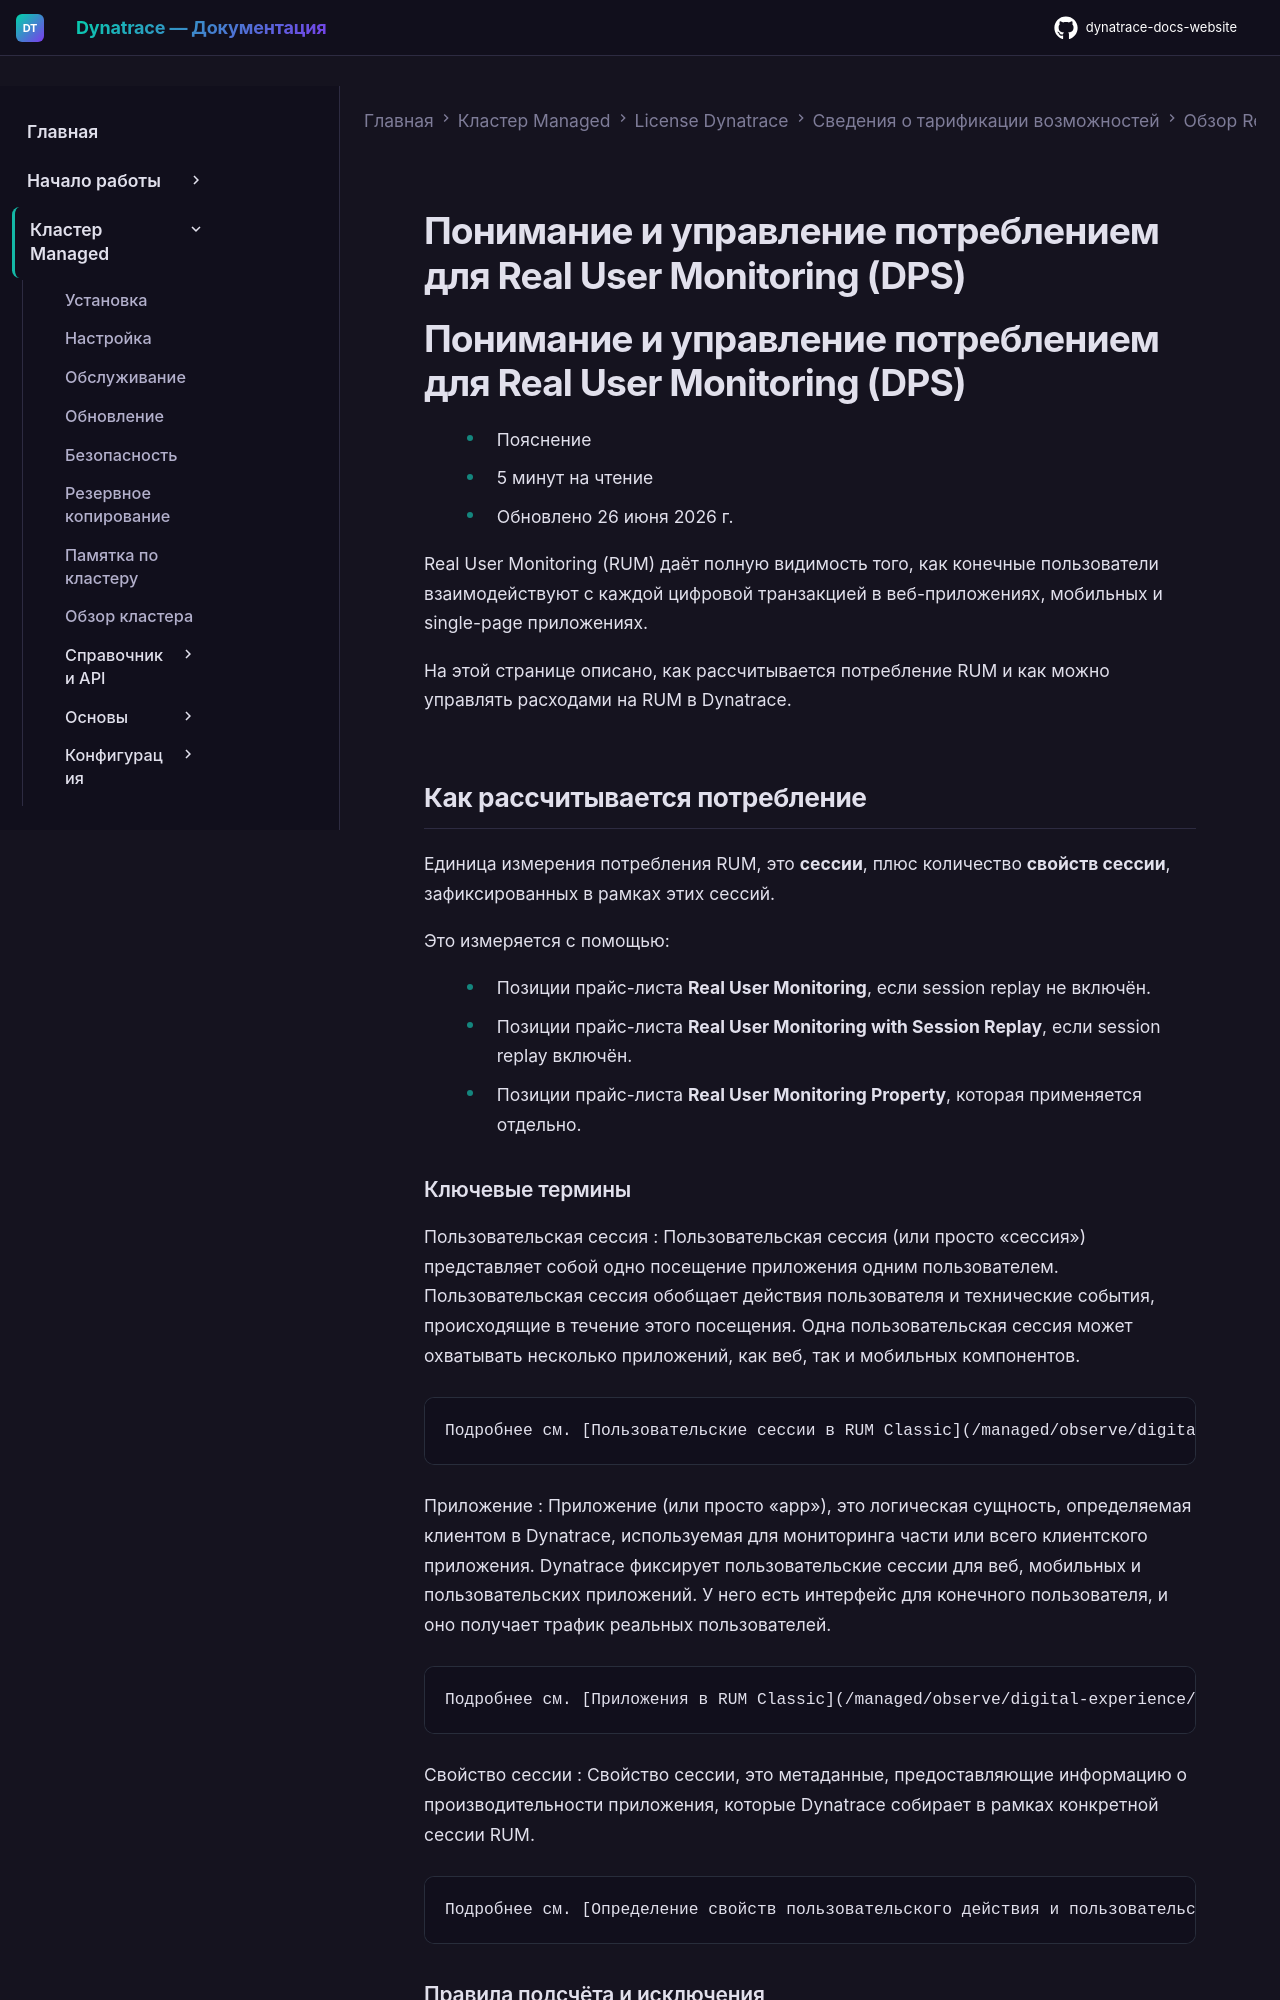

repository: Yerkebulan-Ardabayev/dynatrace-docs-website · page: managed-ru/license/capabilities/real-user-synthetic-monitoring/real-user-monitoring/index.html · generator: mkdocs

---
title: Понимание и управление потреблением для Real User Monitoring (DPS)
source: https://docs.dynatrace.com/managed/license/capabilities/real-user-synthetic-monitoring/real-user-monitoring
---

# Понимание и управление потреблением для Real User Monitoring (DPS)

# Понимание и управление потреблением для Real User Monitoring (DPS)

* Пояснение
* 5 минут на чтение
* Обновлено 26 июня 2026 г.

Real User Monitoring (RUM) даёт полную видимость того, как конечные пользователи взаимодействуют с каждой цифровой транзакцией в веб-приложениях, мобильных и single-page приложениях.

На этой странице описано, как рассчитывается потребление RUM и как можно управлять расходами на RUM в Dynatrace.

## Как рассчитывается потребление

Единица измерения потребления RUM, это **сессии**, плюс количество **свойств сессии**, зафиксированных в рамках этих сессий.

Это измеряется с помощью:

* Позиции прайс-листа **Real User Monitoring**, если session replay не включён.
* Позиции прайс-листа **Real User Monitoring with Session Replay**, если session replay включён.
* Позиции прайс-листа **Real User Monitoring Property**, которая применяется отдельно.
